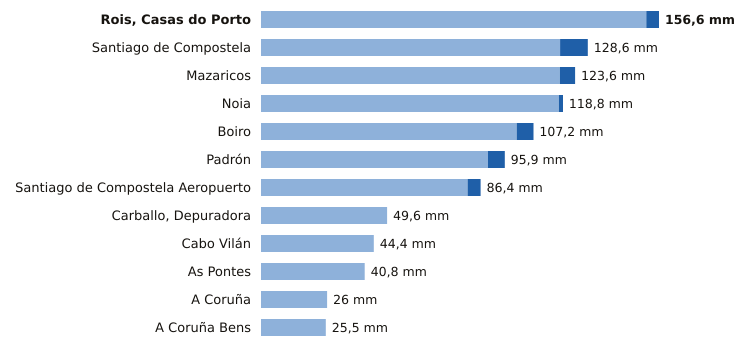

Data behind this chart, as committed beside it:
estacion, provincia, indicativo, mm_6_dias_anteriores, mm_hoy, mm_7_dias, horas_de_hoy
Rois, Casas do Porto, A Coruña, 1476R, 151.6, 5.0, 156.6, 2
Santiago de Compostela, A Coruña, 1475X, 117.7, 10.9, 128.6, 3
Mazaricos, A Coruña, 1406X, 117.6, 6.0, 123.6, 3
Noia, A Coruña, 1435C, 117.2, 1.6, 118.8, 1
Boiro, A Coruña, 1442U, 100.6, 6.6, 107.2, 2
Padrón, A Coruña, 1473A, 89.3, 6.6, 95.9, 3
Santiago de Compostela Aeropuerto, A Coruña, 1428, 81.3, 5.1, 86.4, 3
Carballo, Depuradora, A Coruña, 1390X, 49.6, 0.0, 49.6, 1
Cabo Vilán, A Coruña, 1393, 44.4, 0.0, 44.4, 3
As Pontes, A Coruña, 1363X, 40.8, 0.0, 40.8, 2
A Coruña, A Coruña, 1387, 26.0, 0.0, 26.0, 3
A Coruña Bens, A Coruña, 1387D, 25.5, 0.0, 25.5, 3
